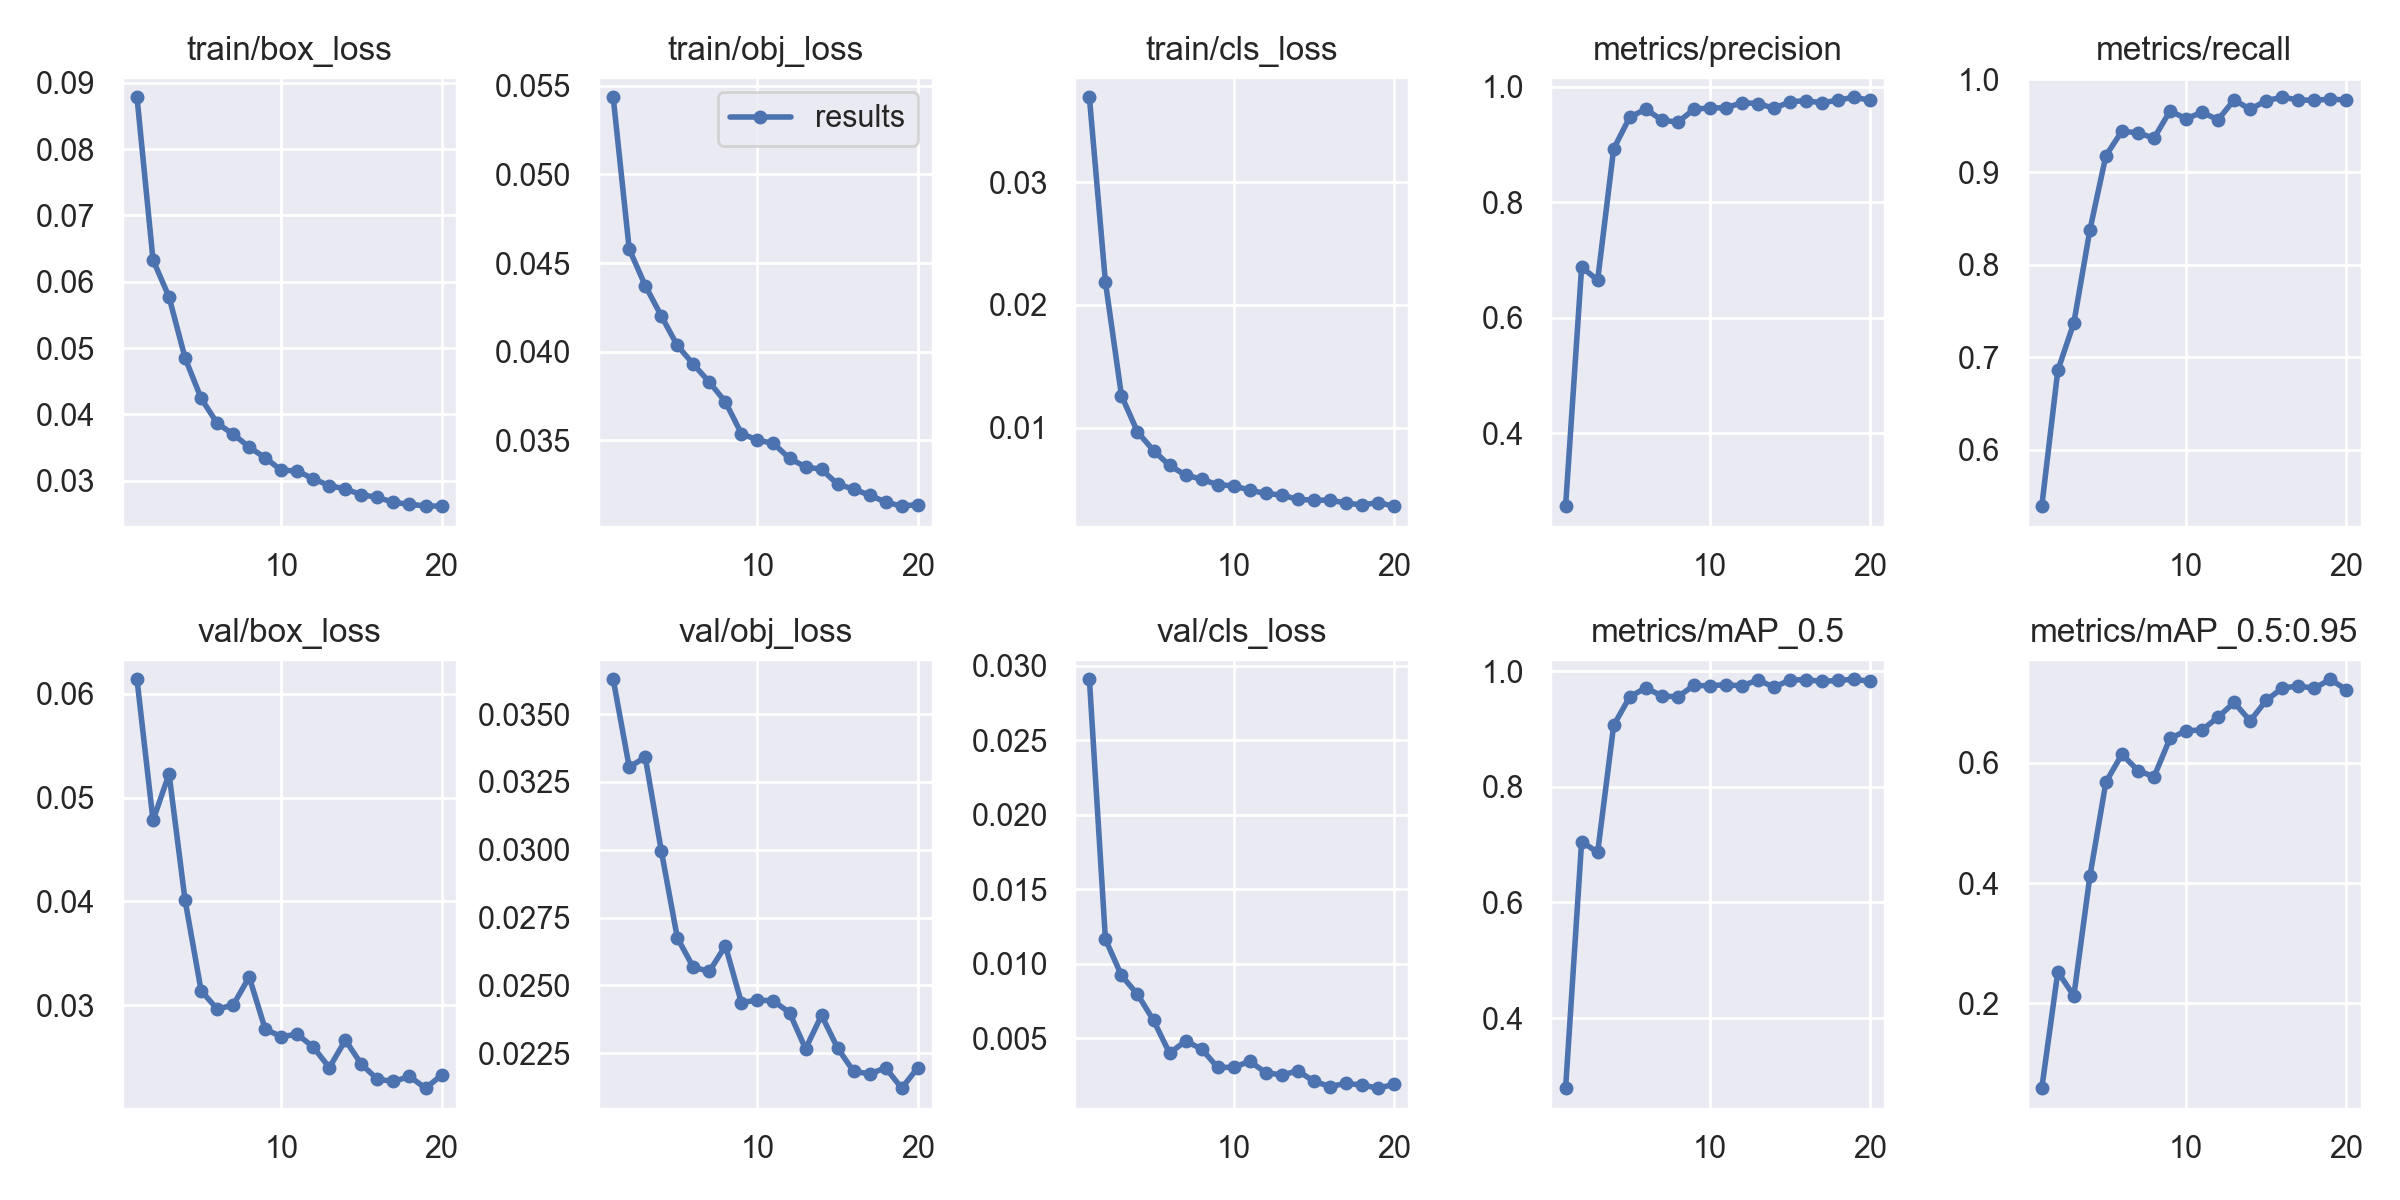

Values plotted in this chart, from the file beside it:
epoch, train/box_loss, train/obj_loss, train/cls_loss, metrics/precision, metrics/recall, metrics/mAP_0.5, metrics/mAP_0.5:0.95, val/box_loss, val/obj_loss, val/cls_loss, x/lr0, x/lr1, x/lr2
1, 0.08782, 0.05435, 0.03693, 0.2736, 0.5394, 0.2787, 0.05894, 0.06142, 0.03628, 0.02908, 0.003152, 0.003152, 0.06999
2, 0.06329, 0.04579, 0.02186, 0.688, 0.6859, 0.7052, 0.2523, 0.0478, 0.03305, 0.01164, 0.005991, 0.005991, 0.0395
3, 0.0577, 0.04373, 0.01261, 0.6652, 0.7372, 0.6867, 0.2124, 0.05229, 0.03341, 0.009209, 0.0085, 0.0085, 0.008671
4, 0.0485, 0.04202, 0.009644, 0.8929, 0.8373, 0.9066, 0.4111, 0.04011, 0.02996, 0.007942, 0.00802, 0.00802, 0.00802
5, 0.04243, 0.04035, 0.008124, 0.9476, 0.9177, 0.9555, 0.5678, 0.03139, 0.02675, 0.006203, 0.00802, 0.00802, 0.00802
6, 0.03866, 0.03929, 0.006906, 0.9616, 0.9441, 0.9714, 0.6139, 0.02961, 0.02566, 0.003993, 0.007525, 0.007525, 0.007525
7, 0.03702, 0.03828, 0.006124, 0.9427, 0.9423, 0.9573, 0.587, 0.02999, 0.02552, 0.00481, 0.00703, 0.00703, 0.00703
8, 0.03507, 0.03717, 0.005787, 0.9388, 0.9365, 0.9557, 0.5765, 0.0327, 0.02646, 0.004278, 0.006535, 0.006535, 0.006535
9, 0.03345, 0.03538, 0.005331, 0.9612, 0.9659, 0.9755, 0.6404, 0.02766, 0.02436, 0.003039, 0.00604, 0.00604, 0.00604
10, 0.03156, 0.03502, 0.00525, 0.9639, 0.9576, 0.9748, 0.6529, 0.02695, 0.02447, 0.003044, 0.005545, 0.005545, 0.005545
11, 0.03148, 0.03483, 0.004891, 0.9638, 0.9644, 0.9768, 0.6545, 0.02717, 0.02442, 0.003446, 0.00505, 0.00505, 0.00505
12, 0.03026, 0.03398, 0.004621, 0.9728, 0.9565, 0.9745, 0.6758, 0.02594, 0.02399, 0.002696, 0.004555, 0.004555, 0.004555
13, 0.02927, 0.03351, 0.004499, 0.9712, 0.9779, 0.9849, 0.7001, 0.02396, 0.02266, 0.002527, 0.00406, 0.00406, 0.00406
14, 0.02874, 0.03336, 0.004136, 0.9631, 0.9676, 0.9724, 0.6694, 0.02661, 0.0239, 0.002808, 0.003565, 0.003565, 0.003565
15, 0.02789, 0.03253, 0.00408, 0.9741, 0.9771, 0.9849, 0.7036, 0.02428, 0.02269, 0.002119, 0.00307, 0.00307, 0.00307
16, 0.02748, 0.03226, 0.004066, 0.9765, 0.9807, 0.9853, 0.7239, 0.02284, 0.02183, 0.001755, 0.002575, 0.002575, 0.002575
17, 0.02675, 0.0319, 0.003857, 0.9722, 0.9779, 0.9824, 0.7277, 0.02263, 0.02174, 0.001969, 0.00208, 0.00208, 0.00208
18, 0.02643, 0.03153, 0.003676, 0.9775, 0.9774, 0.9842, 0.7236, 0.02311, 0.02195, 0.001859, 0.001585, 0.001585, 0.001585
19, 0.0262, 0.03129, 0.003883, 0.9821, 0.9788, 0.9861, 0.7387, 0.02198, 0.02121, 0.001647, 0.00109, 0.00109, 0.00109
20, 0.02616, 0.03138, 0.003586, 0.9769, 0.9777, 0.9825, 0.7212, 0.02322, 0.02196, 0.001898, 0.000595, 0.000595, 0.000595
